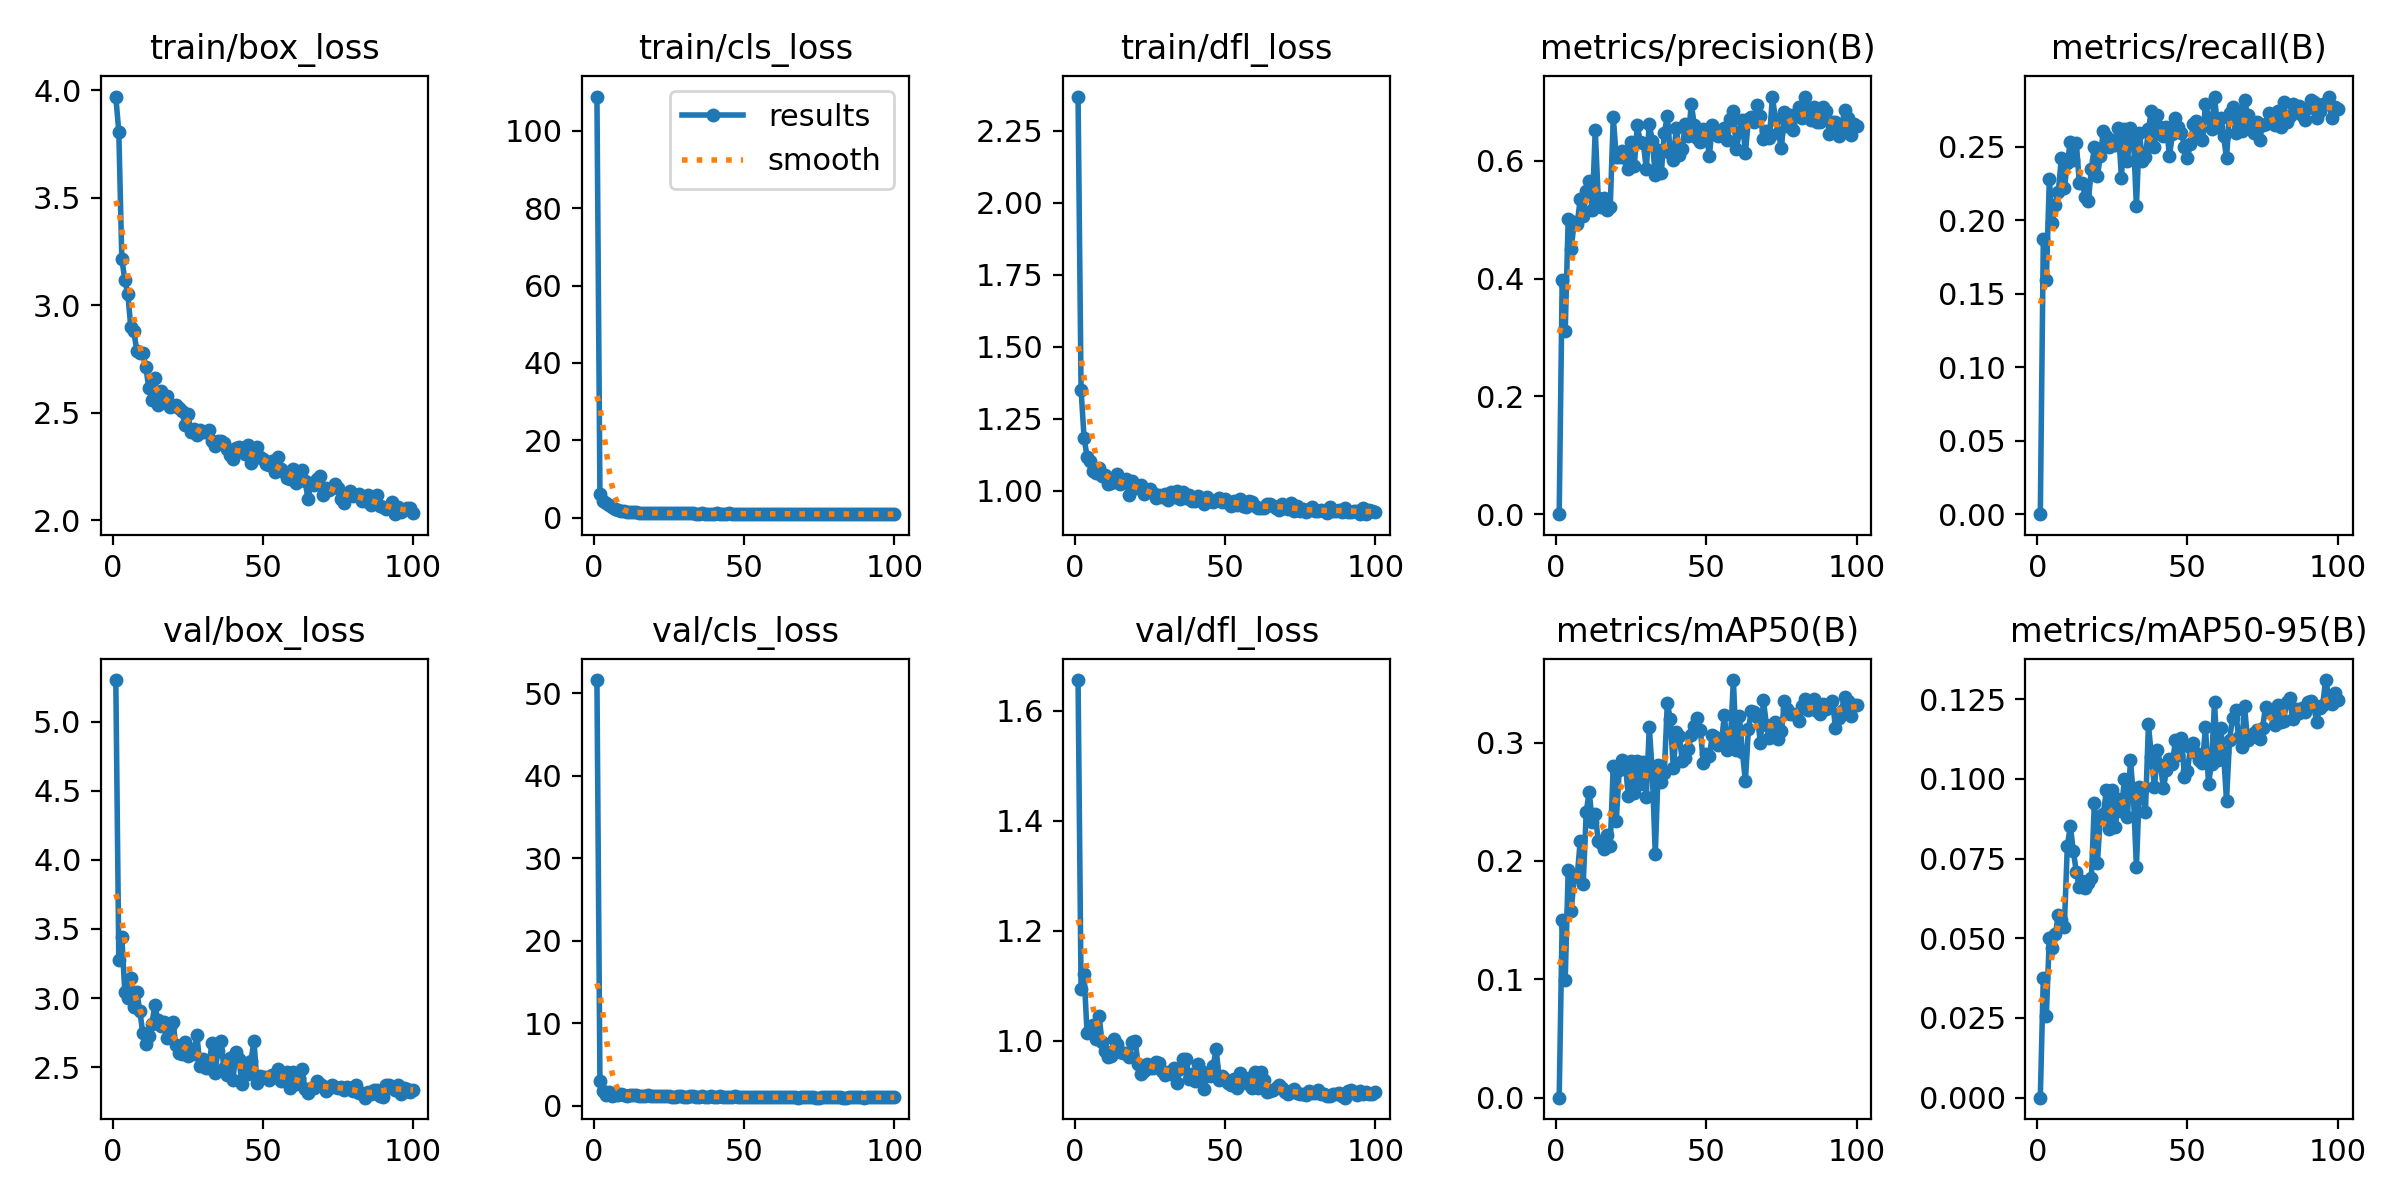

Source data for this figure (header and first rows):
epoch, train/box_loss, train/cls_loss, train/dfl_loss, metrics/precision(B), metrics/recall(B), metrics/mAP50(B), metrics/mAP50-95(B), val/box_loss, val/cls_loss, val/dfl_loss, lr/pg0, lr/pg1, lr/pg2
1, 3.971, 108.8, 2.369, 0, 0, 0, 0, 5.302, 51.63, 1.655, 0.0006561, 0.0006561, 0.0006561
2, 3.806, 6.065, 1.351, 0.3984, 0.1875, 0.1498, 0.03764, 3.272, 2.995, 1.094, 0.00131, 0.00131, 0.00131
3, 3.216, 4.338, 1.185, 0.311, 0.1593, 0.09932, 0.0256, 3.439, 1.792, 1.121, 0.00195, 0.00195, 0.00195
4, 3.118, 3.887, 1.119, 0.5012, 0.2279, 0.192, 0.05022, 3.046, 1.319, 1.014, 0.001941, 0.001941, 0.001941
5, 3.052, 3.297, 1.105, 0.4501, 0.1985, 0.1575, 0.04708, 3.002, 1.636, 1.022, 0.001941, 0.001941, 0.001941
6, 2.898, 2.656, 1.068, 0.4968, 0.2108, 0.1863, 0.05124, 3.148, 1.23, 1.029, 0.001921, 0.001921, 0.001921
7, 2.878, 2.26, 1.062, 0.4925, 0.2194, 0.1871, 0.05718, 2.932, 1.361, 1.003, 0.001901, 0.001901, 0.001901
8, 2.788, 1.92, 1.079, 0.5358, 0.2427, 0.2167, 0.05575, 3.043, 1.282, 1.045, 0.001881, 0.001881, 0.001881
9, 2.78, 1.762, 1.051, 0.5067, 0.2218, 0.1803, 0.05356, 2.906, 1.372, 0.9969, 0.001861, 0.001861, 0.001861
10, 2.778, 1.627, 1.056, 0.5496, 0.239, 0.2414, 0.0791, 2.744, 1.245, 0.9818, 0.001842, 0.001842, 0.001842
11, 2.713, 1.488, 1.026, 0.5657, 0.2537, 0.2586, 0.08517, 2.669, 1.202, 0.9696, 0.001822, 0.001822, 0.001822
12, 2.614, 1.415, 1.026, 0.5169, 0.2414, 0.2333, 0.07738, 2.723, 1.272, 0.9728, 0.001802, 0.001802, 0.001802
13, 2.559, 1.362, 1.042, 0.6528, 0.2525, 0.2396, 0.07073, 2.811, 1.354, 1.002, 0.001782, 0.001782, 0.001782
14, 2.661, 1.339, 1.059, 0.5366, 0.2255, 0.2171, 0.06623, 2.949, 1.26, 0.9948, 0.001762, 0.001762, 0.001762
15, 2.538, 1.301, 1.025, 0.5223, 0.2251, 0.2152, 0.06808, 2.839, 1.181, 0.9792, 0.001743, 0.001743, 0.001743
16, 2.602, 1.268, 1.03, 0.5367, 0.2157, 0.2105, 0.06577, 2.797, 1.211, 0.977, 0.001723, 0.001723, 0.001723
17, 2.568, 1.261, 1.041, 0.5166, 0.2132, 0.2218, 0.06746, 2.83, 1.21, 0.9779, 0.001703, 0.001703, 0.001703
18, 2.576, 1.238, 0.9853, 0.5222, 0.2353, 0.213, 0.06905, 2.713, 1.263, 0.9713, 0.001683, 0.001683, 0.001683
19, 2.526, 1.199, 1.036, 0.6741, 0.25, 0.2802, 0.09235, 2.788, 1.149, 0.9969, 0.001663, 0.001663, 0.001663
20, 2.53, 1.225, 1.01, 0.6073, 0.2304, 0.234, 0.0735, 2.826, 1.186, 0.9988, 0.001644, 0.001644, 0.001644
21, 2.536, 1.216, 1.011, 0.6074, 0.2439, 0.2766, 0.08842, 2.66, 1.131, 0.9576, 0.001624, 0.001624, 0.001624
22, 2.523, 1.192, 1.02, 0.6178, 0.261, 0.2857, 0.08905, 2.599, 1.161, 0.9389, 0.001604, 0.001604, 0.001604
23, 2.508, 1.174, 0.9896, 0.6057, 0.2574, 0.2828, 0.09649, 2.592, 1.159, 0.9448, 0.001584, 0.001584, 0.001584
24, 2.441, 1.143, 0.9949, 0.5859, 0.25, 0.2551, 0.08423, 2.679, 1.124, 0.9576, 0.001564, 0.001564, 0.001564
25, 2.494, 1.139, 1.005, 0.633, 0.2549, 0.2846, 0.09664, 2.578, 1.164, 0.9506, 0.001545, 0.001545, 0.001545
26, 2.411, 1.129, 0.9941, 0.5908, 0.2512, 0.2572, 0.085, 2.628, 1.12, 0.9505, 0.001525, 0.001525, 0.001525
27, 2.423, 1.099, 0.9757, 0.6608, 0.2626, 0.2848, 0.09366, 2.595, 1.09, 0.9616, 0.001505, 0.001505, 0.001505
28, 2.395, 1.103, 0.9846, 0.6323, 0.2292, 0.2654, 0.08982, 2.733, 1.142, 0.9604, 0.001485, 0.001485, 0.001485
29, 2.421, 1.13, 0.9789, 0.631, 0.262, 0.2838, 0.1001, 2.509, 1.145, 0.9451, 0.001465, 0.001465, 0.001465
30, 2.409, 1.1, 0.9891, 0.5868, 0.2401, 0.2539, 0.08793, 2.56, 1.121, 0.9373, 0.001446, 0.001446, 0.001446
31, 2.409, 1.119, 0.9694, 0.6632, 0.263, 0.3132, 0.1059, 2.495, 1.108, 0.9432, 0.001426, 0.001426, 0.001426
32, 2.419, 1.146, 0.9974, 0.6336, 0.2561, 0.2748, 0.09476, 2.495, 1.151, 0.9389, 0.001406, 0.001406, 0.001406
33, 2.369, 1.08, 0.9801, 0.5766, 0.2096, 0.2055, 0.07235, 2.678, 1.178, 0.9497, 0.001386, 0.001386, 0.001386
34, 2.345, 1.076, 0.9995, 0.6181, 0.2598, 0.2809, 0.09746, 2.459, 1.094, 0.924, 0.001366, 0.001366, 0.001366
35, 2.367, 1.058, 0.9711, 0.5797, 0.2402, 0.2668, 0.09649, 2.617, 1.112, 0.9495, 0.001347, 0.001347, 0.001347
36, 2.371, 1.085, 0.9976, 0.6474, 0.243, 0.2745, 0.08971, 2.686, 1.214, 0.9673, 0.001327, 0.001327, 0.001327
37, 2.359, 1.047, 0.9762, 0.6759, 0.2622, 0.3336, 0.1171, 2.493, 1.113, 0.9664, 0.001307, 0.001307, 0.001307
38, 2.332, 1.072, 0.9845, 0.6141, 0.2745, 0.3199, 0.107, 2.442, 1.053, 0.9301, 0.001287, 0.001287, 0.001287
39, 2.304, 1.051, 0.9664, 0.602, 0.25, 0.2784, 0.09735, 2.564, 1.129, 0.9403, 0.001267, 0.001267, 0.001267
40, 2.285, 1.055, 0.9663, 0.6568, 0.2721, 0.3092, 0.1091, 2.41, 1.072, 0.9261, 0.001248, 0.001248, 0.001248
41, 2.335, 1.094, 0.9819, 0.6095, 0.2635, 0.3054, 0.1043, 2.611, 1.103, 0.9578, 0.001228, 0.001228, 0.001228
42, 2.339, 1.067, 0.9692, 0.6209, 0.2574, 0.2843, 0.09703, 2.557, 1.125, 0.9445, 0.001208, 0.001208, 0.001208
43, 2.338, 1.042, 0.9554, 0.6636, 0.2635, 0.2868, 0.1028, 2.376, 1.026, 0.9123, 0.001188, 0.001188, 0.001188
44, 2.308, 1.066, 0.9795, 0.6422, 0.2442, 0.2947, 0.1062, 2.531, 1.096, 0.9417, 0.001168, 0.001168, 0.001168
45, 2.353, 1.088, 0.9651, 0.6963, 0.2586, 0.3065, 0.1048, 2.453, 1.098, 0.9354, 0.001149, 0.001149, 0.001149
46, 2.266, 1.024, 0.9631, 0.6609, 0.2699, 0.3144, 0.1123, 2.542, 1.104, 0.9544, 0.001129, 0.001129, 0.001129
47, 2.29, 1.058, 0.9675, 0.6394, 0.2635, 0.3206, 0.1075, 2.692, 1.129, 0.9846, 0.001109, 0.001109, 0.001109
48, 2.341, 1.052, 0.975, 0.6324, 0.2594, 0.3109, 0.1129, 2.386, 1.058, 0.9288, 0.001089, 0.001089, 0.001089
49, 2.292, 1.023, 0.9628, 0.6543, 0.25, 0.2827, 0.1008, 2.436, 1.065, 0.9356, 0.001069, 0.001069, 0.001069
50, 2.286, 1.041, 0.9714, 0.6441, 0.2427, 0.2901, 0.1026, 2.428, 1.07, 0.9301, 0.00105, 0.00105, 0.00105
51, 2.26, 1.008, 0.9596, 0.6093, 0.2522, 0.2885, 0.11, 2.43, 1.024, 0.9238, 0.00103, 0.00103, 0.00103
52, 2.258, 1.04, 0.9483, 0.661, 0.2659, 0.3068, 0.1113, 2.409, 1.038, 0.9189, 0.00101, 0.00101, 0.00101
53, 2.278, 1.035, 0.9664, 0.6514, 0.268, 0.305, 0.1081, 2.444, 1.053, 0.9304, 0.0009902, 0.0009902, 0.0009902
54, 2.226, 0.9954, 0.9503, 0.6422, 0.2574, 0.2976, 0.1059, 2.448, 1.046, 0.915, 0.0009704, 0.0009704, 0.0009704
55, 2.294, 1.04, 0.9715, 0.6478, 0.2549, 0.2996, 0.1051, 2.489, 1.031, 0.941, 0.0009506, 0.0009506, 0.0009506
56, 2.237, 0.9926, 0.948, 0.6555, 0.2794, 0.3233, 0.1164, 2.403, 1.029, 0.9269, 0.0009308, 0.0009308, 0.0009308
57, 2.226, 0.9943, 0.9437, 0.6349, 0.2696, 0.2939, 0.09843, 2.42, 1.073, 0.9234, 0.000911, 0.000911, 0.000911
58, 2.195, 0.9868, 0.9641, 0.6709, 0.2622, 0.3013, 0.1048, 2.468, 1.075, 0.9325, 0.0008912, 0.0008912, 0.0008912
59, 2.191, 1.004, 0.9608, 0.6844, 0.2843, 0.3529, 0.124, 2.345, 1.044, 0.914, 0.0008714, 0.0008714, 0.0008714
60, 2.24, 0.9873, 0.9461, 0.62, 0.2639, 0.2942, 0.1061, 2.462, 1.057, 0.9426, 0.0008516, 0.0008516, 0.0008516
... 40 more rows
